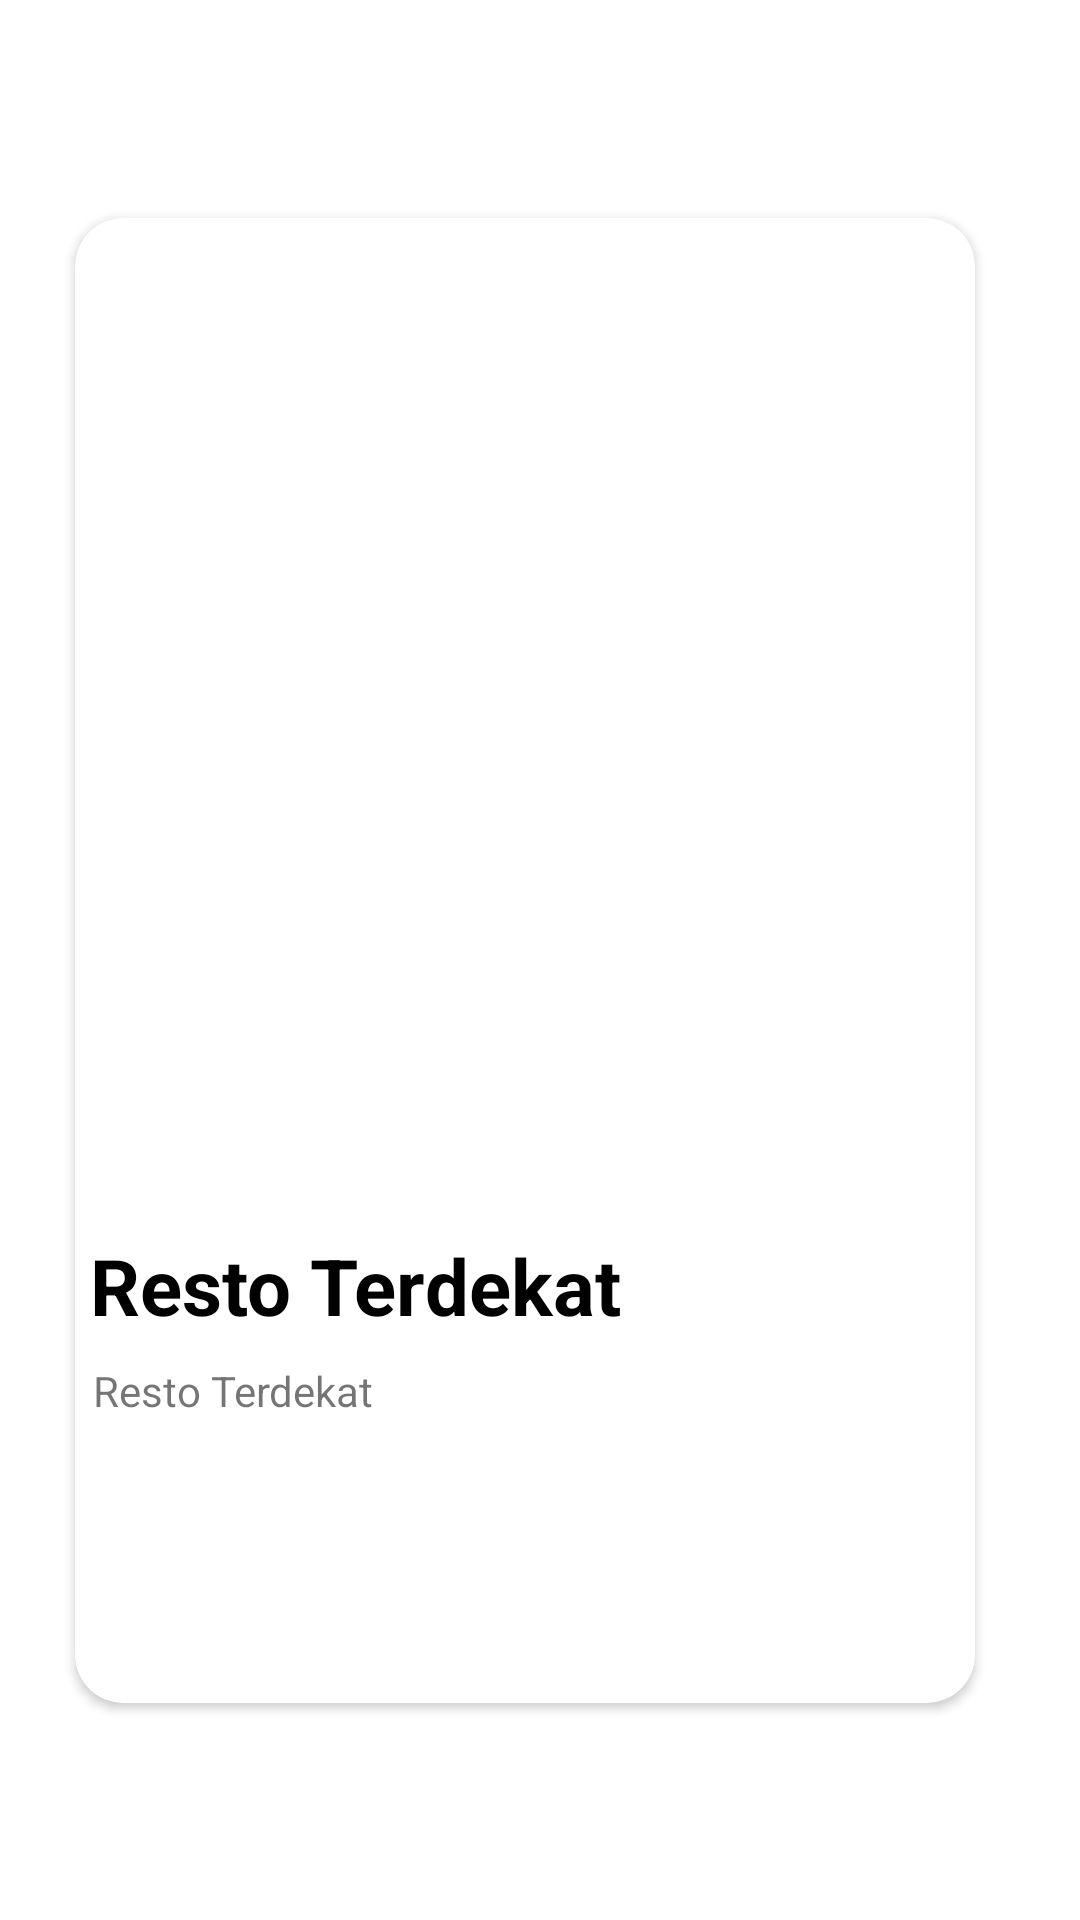

This screen was rendered from an Android layout file. Write that file and the resources it references.
<!-- AndroidManifest.xml: application theme Theme.TugasSensorMaps -->
<!-- res/layout/viewpager_item.xml -->
<?xml version="1.0" encoding="utf-8"?>
<androidx.constraintlayout.widget.ConstraintLayout
    xmlns:android="http://schemas.android.com/apk/res/android"
    xmlns:tools="http://schemas.android.com/tools"
    android:layout_width="match_parent"
    xmlns:app="http://schemas.android.com/apk/res-auto"
    android:layout_height="match_parent">

    <LinearLayout
        android:layout_width="320dp"
        android:layout_height="505dp"
        app:layout_constraintBottom_toBottomOf="parent"
        app:layout_constraintEnd_toEndOf="parent"
        app:layout_constraintHorizontal_bias="0.5"
        app:layout_constraintStart_toStartOf="parent"
        app:layout_constraintTop_toTopOf="parent">

        <androidx.cardview.widget.CardView
            android:layout_width="300dp"
            android:layout_height="match_parent"
            android:layout_margin="5dp"
            android:elevation="0dp"
            app:cardCornerRadius="16dp">

            <RelativeLayout
                android:layout_gravity="center"
                android:layout_width="320dp"
                android:layout_height="490dp">

                <ImageView
                    android:id="@+id/ivimage"
                    android:layout_width="350dp"
                    android:layout_height="320dp"
                    android:scaleType="centerCrop"
                    android:src="@drawable/bg3" />

                <TextView
                    android:id="@+id/tvHeading"
                    android:layout_width="wrap_content"
                    android:layout_height="wrap_content"
                    android:layout_below="@+id/ivimage"
                    android:layout_marginStart="15dp"
                    android:layout_marginTop="16dp"
                    android:text="Resto Terdekat"
                    android:textColor="@color/black"
                    android:textSize="26dp"
                    android:textStyle="bold" />

                <TextView
                    android:id="@+id/tvDesc"
                    android:layout_width="wrap_content"
                    android:layout_height="wrap_content"
                    android:layout_below="@+id/tvHeading"
                    android:layout_marginStart="16dp"
                    android:layout_marginTop="8dp"
                    android:text="Resto Terdekat" />


            </RelativeLayout>

        </androidx.cardview.widget.CardView>

    </LinearLayout>

</androidx.constraintlayout.widget.ConstraintLayout>
<!-- resources referenced by this layout -->
<resources>
  <style name="Theme.TugasSensorMaps" parent="Theme.MaterialComponents.DayNight.DarkActionBar">
          
          <item name="colorPrimary">@color/purple_500</item>
          <item name="colorPrimaryVariant">@color/purple_700</item>
          <item name="colorOnPrimary">@color/white</item>
          
          <item name="colorSecondary">@color/teal_200</item>
          <item name="colorSecondaryVariant">@color/teal_700</item>
          <item name="colorOnSecondary">@color/black</item>
          
          <item name="android:statusBarColor">?attr/colorPrimaryVariant</item>
          
      </style>
  <!-- not gathered from this repository: default colours our renderer supplied (Android Studio template values) -->
  <color name="purple_500">#FF6200EE</color>
  <color name="purple_700">#FF3700B3</color>
  <color name="teal_200">#FF03DAC5</color>
  <color name="teal_700">#FF018786</color>
  <color name="black">#FF000000</color>
  <color name="white">#FFFFFFFF</color>
</resources>
